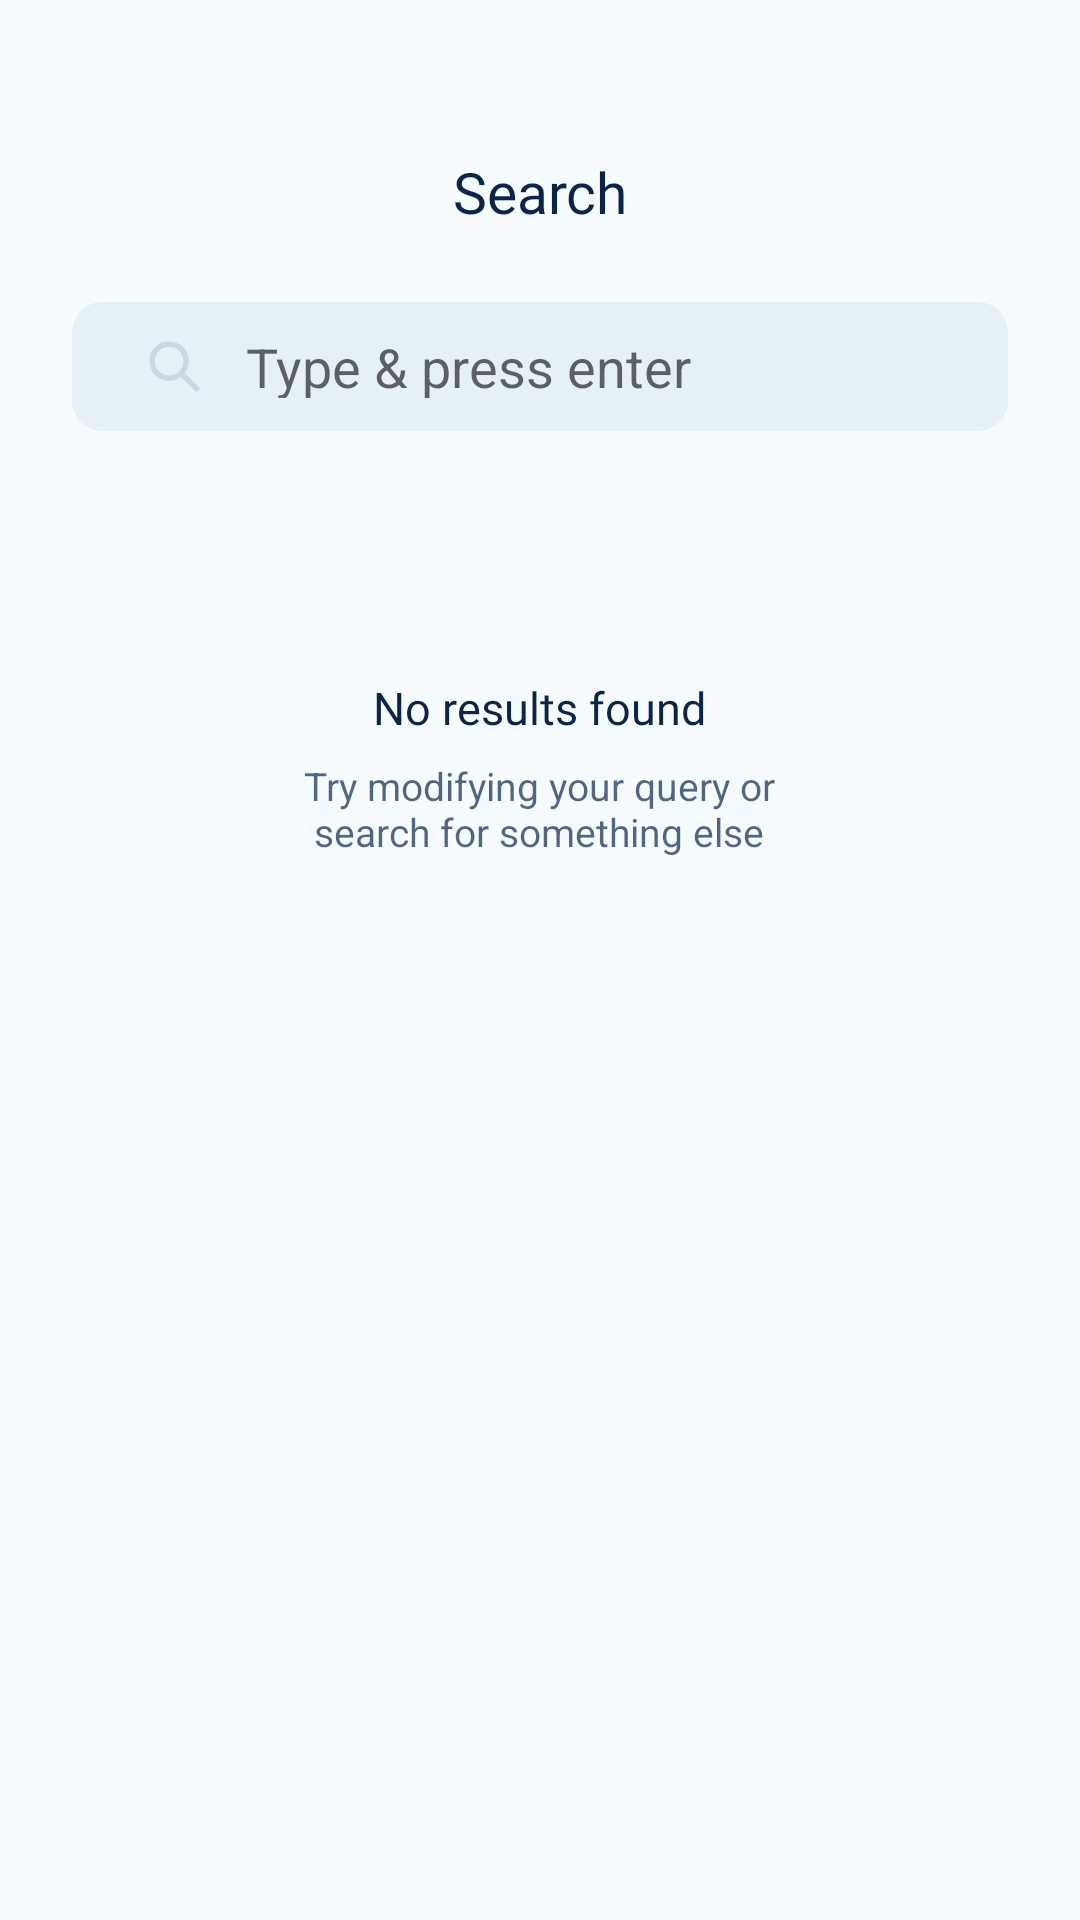

Reconstruct the res/layout file that produces this screen, plus the resources it refers to.
<!-- AndroidManifest.xml: application theme AppTheme -->
<!-- res/layout/activity_search_screen.xml -->
<?xml version="1.0" encoding="utf-8"?>
<android.support.constraint.ConstraintLayout
    xmlns:android="http://schemas.android.com/apk/res/android"
    xmlns:app="http://schemas.android.com/apk/res-auto"
    xmlns:tools="http://schemas.android.com/tools"
    android:layout_width="match_parent"
    android:layout_height="match_parent"
    android:background="@color/background">
    <android.support.v4.widget.NestedScrollView
        android:layout_width="match_parent"
        android:layout_height="match_parent"
        android:scrollbars="vertical">


    <android.support.constraint.ConstraintLayout
        android:layout_width="match_parent"
        android:layout_height="match_parent">

        <TextView
            android:id="@+id/textView13"
            android:layout_width="wrap_content"
            android:layout_height="wrap_content"
            android:layout_marginStart="24dp"
            android:layout_marginTop="51dp"
            android:layout_marginEnd="24dp"
            android:fontFamily="@font/manrope_semibold"
            android:text="@string/search"
            android:textColor="@color/font_title"
            android:textSize="19sp"
            app:layout_constraintBottom_toTopOf="@+id/searchview"
            app:layout_constraintEnd_toEndOf="parent"
            app:layout_constraintStart_toStartOf="parent"
            app:layout_constraintTop_toTopOf="parent" />

    <SearchView
        android:id="@+id/searchview"
        android:layout_width="match_parent"
        android:layout_height="43dp"
        android:layout_marginTop="24dp"
        android:layout_marginStart="24dp"
        android:paddingTop="11dp"
        android:paddingBottom="11dp"
        android:layout_marginEnd="24dp"
        android:paddingStart="2dp"
        android:paddingEnd="15dp"
        android:textSize="15sp"
        app:layout_constraintStart_toStartOf="parent"
        app:layout_constraintEnd_toEndOf="parent"
        android:queryBackground="@android:color/transparent"
        android:queryHint="@string/search_hint"
        android:searchIcon="@drawable/ic_ssearch"
        android:iconifiedByDefault="false"
        android:closeIcon="@drawable/search_x_button"
        android:background="@drawable/searchbackground"
        app:layout_constraintTop_toBottomOf="@+id/textView13"
        tools:layout_editor_absoluteX="0dp" />

        <android.support.v7.widget.RecyclerView
            android:id="@+id/s_recyclerview"
            android:layout_width="match_parent"
            android:layout_height="wrap_content"
            android:layout_marginStart="24dp"
            android:layout_marginTop="36dp"
            android:layout_marginEnd="24dp"
            app:layout_constraintEnd_toEndOf="parent"
            app:layout_constraintStart_toStartOf="parent"
            app:layout_constraintTop_toBottomOf="@id/searchview"/>

        <LinearLayout
            android:id="@+id/emptylayout"
            android:layout_width="match_parent"
            android:layout_height="wrap_content"
            android:layout_marginTop="82dp"
            android:orientation="vertical"
            android:gravity="center"
            android:layout_marginEnd="24dp"
            android:layout_marginStart="24dp"
            app:layout_constraintStart_toStartOf="parent"
            app:layout_constraintEnd_toEndOf="parent"
            app:layout_constraintTop_toBottomOf="@+id/searchview">
        <TextView
            android:id="@+id/textView14"
            android:layout_width="wrap_content"
            android:layout_height="wrap_content"
            android:textColor="@color/font_title"
            android:textSize="15sp"
            android:fontFamily="@font/manrope_medium"
            android:text="@string/no_results_" />
        <TextView
            android:id="@+id/textView15"
            android:layout_marginTop="7dp"
            android:textColor="@color/font_title"
            android:alpha="0.7"
            android:textSize="13sp"
            android:layout_width="wrap_content"
            android:layout_height="wrap_content"
            android:text="@string/try_modifyi" />
        </LinearLayout>
    </android.support.constraint.ConstraintLayout>
    </android.support.v4.widget.NestedScrollView>


</android.support.constraint.ConstraintLayout>
<!-- resources referenced by this layout -->
<resources>
  <color name="background">#F6FBFF</color>
  <color name="font_title">#0A2549</color>
  <!-- drawable ic_ssearch (drawable) -->
  <vector xmlns:android="http://schemas.android.com/apk/res/android"
      android:width="17dp"
      android:height="17dp"
      android:viewportWidth="17"
      android:viewportHeight="17"
      android:alpha="0.4">
    <path
        android:pathData="M11.939,10.6887L16.5637,15.3134C16.9092,15.6594 16.9092,16.2198 16.5637,16.5657C16.2154,16.9055 15.6596,16.9055 15.3113,16.5657L10.6866,11.941C7.9331,14.0357 4.0275,13.6387 1.7518,11.0328C-0.5238,8.427 -0.3913,4.5035 2.055,2.0571C4.5014,-0.3892 8.4249,-0.5218 11.0307,1.7539C13.6366,4.0296 14.0336,7.9352 11.939,10.6887ZM6.7292,1.9479C4.0886,1.9479 1.9479,4.0885 1.9479,6.7291C1.951,9.3684 4.0898,11.5072 6.7292,11.5104C9.3698,11.5104 11.5104,9.3697 11.5104,6.7291C11.5104,4.0885 9.3698,1.9479 6.7292,1.9479Z"
        android:strokeAlpha="0.4"
        android:fillColor="#395A85"
        android:fillType="evenOdd"
        android:fillAlpha="0.4"/>
  </vector>
  <!-- drawable search_x_button (drawable) -->
  <vector xmlns:android="http://schemas.android.com/apk/res/android"
      android:width="23dp"
      android:height="23dp"
      android:viewportWidth="23"
      android:viewportHeight="23"
      android:alpha="0.4">
      <path
          android:pathData="M17.2201,17.2201C14.05,20.3903 8.9102,20.3903 5.7401,17.2201C2.575,14.0479 2.575,8.9123 5.7401,5.74C8.9102,2.5699 14.05,2.5699 17.2201,5.74C20.3903,8.9102 20.3903,14.05 17.2201,17.2201ZM11.3553,10.357L8.9844,7.9861C8.7088,7.7105 8.2618,7.7105 7.9862,7.9861C7.7105,8.2618 7.7105,8.7087 7.9862,8.9844L10.3571,11.3553C10.426,11.4242 10.426,11.536 10.3571,11.6049L7.9862,13.9758C7.7105,14.2514 7.7105,14.6984 7.9862,14.974C8.2618,15.2497 8.7088,15.2497 8.9844,14.974L11.3553,12.6031C11.4242,12.5342 11.536,12.5342 11.6049,12.6031L13.9758,14.974C14.2514,15.2497 14.6984,15.2497 14.974,14.974C15.2497,14.6984 15.2497,14.2514 14.974,13.9758L12.6032,11.6049C12.5342,11.536 12.5342,11.4242 12.6032,11.3553L14.974,8.9844C15.2497,8.7087 15.2497,8.2618 14.974,7.9861C14.6984,7.7105 14.2514,7.7105 13.9758,7.9861L11.6049,10.357C11.536,10.426 11.4242,10.426 11.3553,10.357Z"
          android:fillColor="#395A85"
          android:fillType="evenOdd"/>
  </vector>
  <!-- drawable searchbackground (drawable) -->
  <?xml version="1.0" encoding="utf-8"?>
  <shape xmlns:android="http://schemas.android.com/apk/res/android">
      <solid android:color="@color/sback"/>
      <corners android:radius="10dp"/>
  </shape>
  <string name="no_results_">
  
  No results found
  </string>
  <string name="search">Search</string>
  <string name="search_hint">
  Type &amp; press enter
  </string>
  <string name="try_modifyi">
  
  Try modifying your query or\n search for something else
  </string>
  <style name="AppTheme" parent="Theme.AppCompat.Light.NoActionBar">
          
          <item name="android:windowTranslucentStatus" tools:targetApi="kitkat">true</item>
          <item name="bottomSheetDialogTheme">@style/AppBottomSheetDialogTheme</item>
      </style>
  <color name="sback">#E6F0F7</color>
  <style name="AppBottomSheetDialogTheme" parent="Theme.Design.Light.BottomSheetDialog">
          <item name="bottomSheetStyle">@style/AppModalStyle</item>
      </style>
  <style name="AppModalStyle" parent="Widget.Design.BottomSheet.Modal">
          <item name="android:background">@drawable/bottom_background</item>
      </style>
  <!-- drawable bottom_background (drawable) -->
  <?xml version="1.0" encoding="utf-8"?>
  <shape xmlns:android="http://schemas.android.com/apk/res/android"
      android:shape="rectangle">
      <corners
          android:topLeftRadius="10dp"
          android:topRightRadius="10dp" />
      <padding android:top="2dp" />
      <solid android:color="@color/white" />
  </shape>
  <color name="white">#ffffff</color>
</resources>
